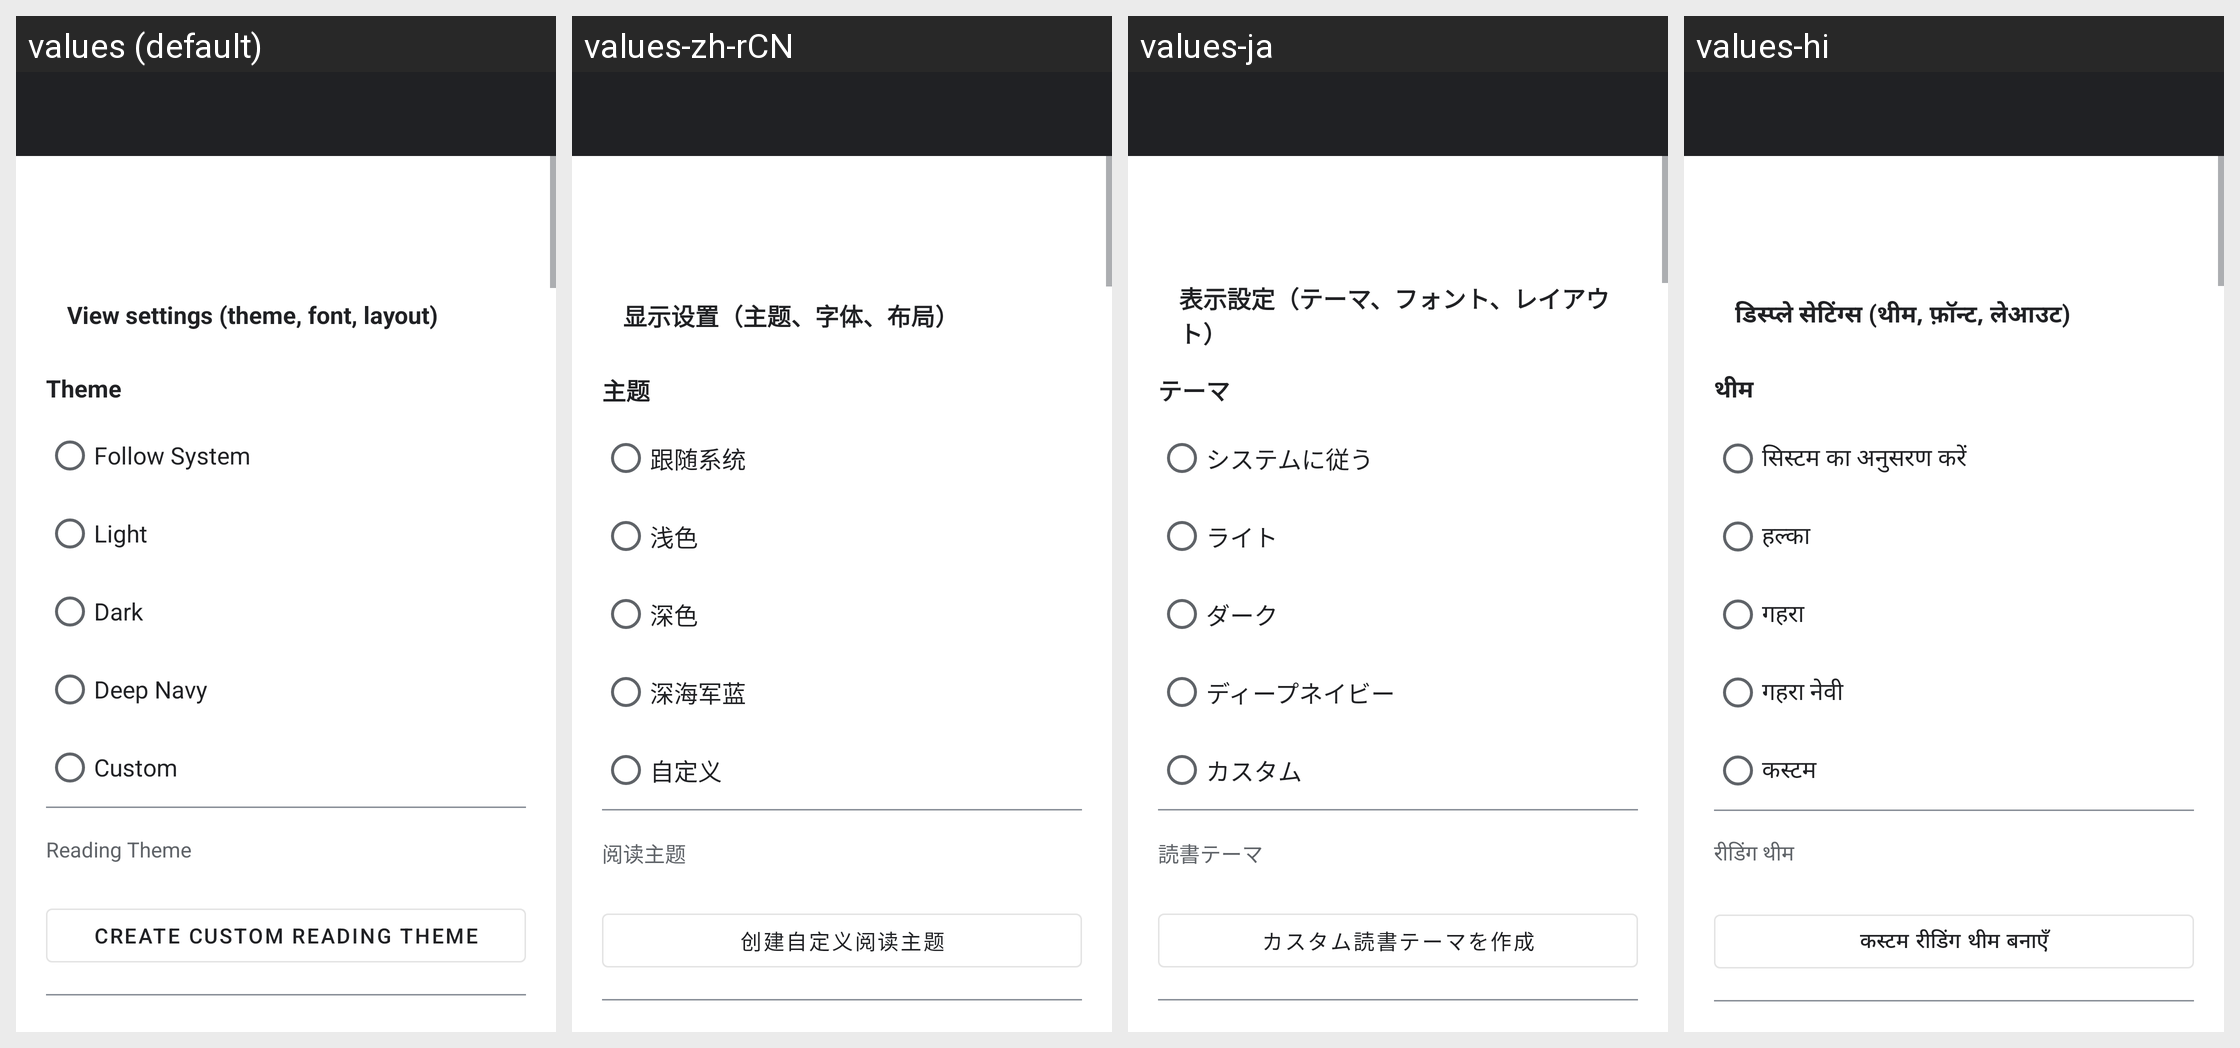

The Android screen above is rendered under several locales of the same app. Produce the string resources it draws, with the default and per-locale values.
Android screen res/layout/activity_settings.xml rendered under 4 locales, left to right: values (default), values-zh-rCN, values-ja, values-hi. Device: Nexus 5 (rendered at 1080×1920; each locale shown at half size, 540×960, under a caption strip naming it); theme Theme.TextViewReader.
Other locales in the repository, not shown: values-ar, values-de, values-el, values-es, values-fr, values-in, values-it, values-ko, values-nl, values-pl, values-pt, values-ru, values-sv, values-th, values-tr, values-uk, values-vi, values-zh-rTW.
Strings drawn on this screen, with the default value and each locale's value (text and hints the layout hard-codes, and strings that could not be matched under every locale, appear in the picture but are not listed):

settings_open_view_settings
  values: View settings (theme, font, layout)
  values-zh-rCN: 显示设置（主题、字体、布局）
  values-ja: 表示設定（テーマ、フォント、レイアウト）
  values-hi: डिस्प्ले सेटिंग्स (थीम, फ़ॉन्ट, लेआउट)

settings_section_theme
  values: Theme
  values-zh-rCN: 主题
  values-ja: テーマ
  values-hi: थीम

follow_system
  values: Follow System
  values-zh-rCN: 跟随系统
  values-ja: システムに従う
  values-hi: सिस्टम का अनुसरण करें

light
  values: Light
  values-zh-rCN: 浅色
  values-ja: ライト
  values-hi: हल्का

dark
  values: Dark
  values-zh-rCN: 深色
  values-ja: ダーク
  values-hi: गहरा

dark_navy
  values: Deep Navy
  values-zh-rCN: 深海军蓝
  values-ja: ディープネイビー
  values-hi: गहरा नेवी

custom_main_theme
  values: Custom
  values-zh-rCN: 自定义
  values-ja: カスタム
  values-hi: कस्टम

reading_theme
  values: Reading Theme
  values-zh-rCN: 阅读主题
  values-ja: 読書テーマ
  values-hi: रीडिंग थीम

create_custom_reading_theme
  values: Create Custom Reading Theme
  values-zh-rCN: 创建自定义阅读主题
  values-ja: カスタム読書テーマを作成
  values-hi: कस्टम रीडिंग थीम बनाएँ
